Run: headless pygame with SDL's dummy video driver; simulated clock (each Clock.tick advances the game by its frame time, no real sleeping); random seed 0; keys injected as events and as key.get_pressed() state; mouse plan: one left click at the window centre at the start of phase 2, then a move to the lower-right quarter at the start of phase 3.
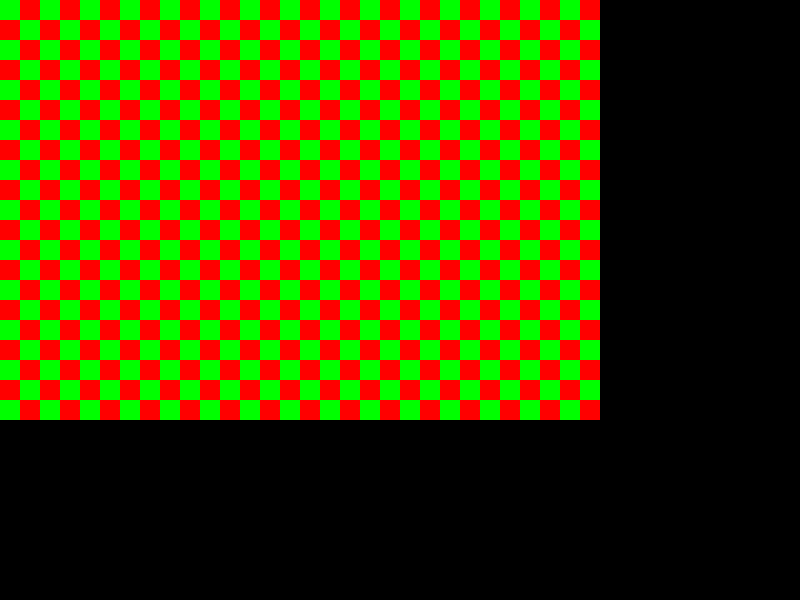
Frame 1 of 4 · flips 1–60 · no input
Frame 2 of 4 · flips 61–180 · clicked the window centre · tapped SPACE, RETURN · held RIGHT (→), D · screen unchanged from frame 1, image omitted
Frame 3 of 4 · flips 181–300 · moved the mouse to the lower-right quarter · held DOWN (↓), S · screen unchanged from frame 2, image omitted
Frame 4 of 4 · flips 301–420 · held LEFT (←), A, UP (↑), W · screen unchanged from frame 3, image omitted

The pygame program that drew these frames:

import pygame

# Engine variables
RES_HEIGHT = 800
RES_WIDTH = 600

# Grid values
TILE_SIZE = 20
GRID_ROWS = 21
GRID_COLUMNS = 30 

# Some colors
BLUE = (0, 0, 255)
RED = (255, 0, 0)
GREEN = (0, 255, 0)
BLACK = (0, 0, 0)
WHITE = (255, 255, 255)

# <------y------->
# ^
# -
# x
# -
# v

# Tile class
class Tile:
    def __init__(self, pos_x, pos_y, size=TILE_SIZE):
        self.nw = (pos_x, pos_y)
        self.ne = (pos_x, pos_y + size)
        self.sw = (pos_x + size, pos_y)
        self.se = (pos_x + size, pos_y + size)
        self.rect = pygame.Rect(self.nw, (size, size))

        # DEBUG
        # print(self.nw)
        # print(self.ne)
        # print(self.sw)
        # print(self.se)
        # print(self.rect)


# Creating test grid
def create_grid(height: int, width: int) -> list:
    grid_output = []
    for x in range(0, height):
        for y in range(0, width):
            grid_output.append(Tile(x * TILE_SIZE, y * TILE_SIZE))
    return grid_output

# Prototyping functions - rotating grid
def rotate_grid(angle_in_rads: float) -> None:
    pass

# Prototyping functions - tilting camera
def tilt_camera(angle_in_rads: float) -> None:
    pass

class Engine():

    def __init__(self, res_height: int , res_width: int) -> None:
        pygame.init()
        pygame.display.set_caption("Open Patrician Prototyping engine")
        self.screen = pygame.display.set_mode((res_height, res_width))
        self.game_loop = True

        # Prototyping variables
        self.camera = [0, 0]
        self.grid = create_grid(GRID_COLUMNS, GRID_ROWS)
        self.left_mouse_button_held = False

        # Debug
        # Tile(0, 0)
        # print(self.grid)

    def run(self):
        self.main_game_loop()

    def render_grid(self):
        # Render grid
        for index, tile in enumerate(self.grid):
            # Change rects positions
            tile.rect.move_ip(self.camera[0], self.camera[1])
            if index % 2 == 0:
                pygame.draw.rect(self.screen, GREEN, tile.rect)
            else:
                pygame.draw.rect(self.screen, RED, tile.rect)
        # Zero the camera
        self.camera = [0, 0]

    def main_game_loop(self):
        while self.game_loop:
            for event in pygame.event.get():
                if event.type == pygame.QUIT:
                    self.game_loop = False
                elif event.type == pygame.KEYDOWN:
                    if event.key == pygame.K_ESCAPE or event.key == pygame.K_q:
                        self.game_loop = False
                        """
                    elif event.key == pygame.K_a:
                        # print("Pressed a!")
                        self.camera[0] -= 10
                    elif event.key == pygame.K_d:
                        # print("Pressed d!")
                        self.camera[0] += 10
                    elif event.key == pygame.K_w:
                        # print("Pressed w!")
                        self.camera[1] -= 10
                    elif event.key == pygame.K_s:
                        # print("Pressed s!")
                        self.camera[1] += 10
                        """
                elif event.type == pygame.MOUSEBUTTONDOWN:
                    mouse_pressed_keys = pygame.mouse.get_pressed()
                    self.left_mouse_button_held = mouse_pressed_keys[0]
                    # mouse_pos_rel = pygame.mouse.get_rel()
                    print(mouse_pressed_keys)
                    # print(mouse_pos_rel)
                elif event.type == pygame.MOUSEBUTTONUP:
                    self.left_mouse_button_held = False
            # Check if mouse button is held
            if self.left_mouse_button_held:
                # print("Holding left mouse button!")
                # print(pygame.mouse.get_rel())
                mouse_rel = pygame.mouse.get_rel()
                self.camera[0] += mouse_rel[0]
                self.camera[1] += mouse_rel[1]
            else:
                pygame.mouse.get_rel()

            # Render frame here

            self.screen.fill(BLACK)

            # Render grid
            self.render_grid()

            # Do at the end of frame
            pygame.display.update()


if __name__ == "__main__":
    e = Engine(RES_HEIGHT, RES_WIDTH)
    e.run()
